Photos from the image-classification dataset "Dataset" in the GitHub repository yokefuan/ImageClassificationPrj. Its 3 classes are: chicken rice, hokkien noodles, ice kacang.

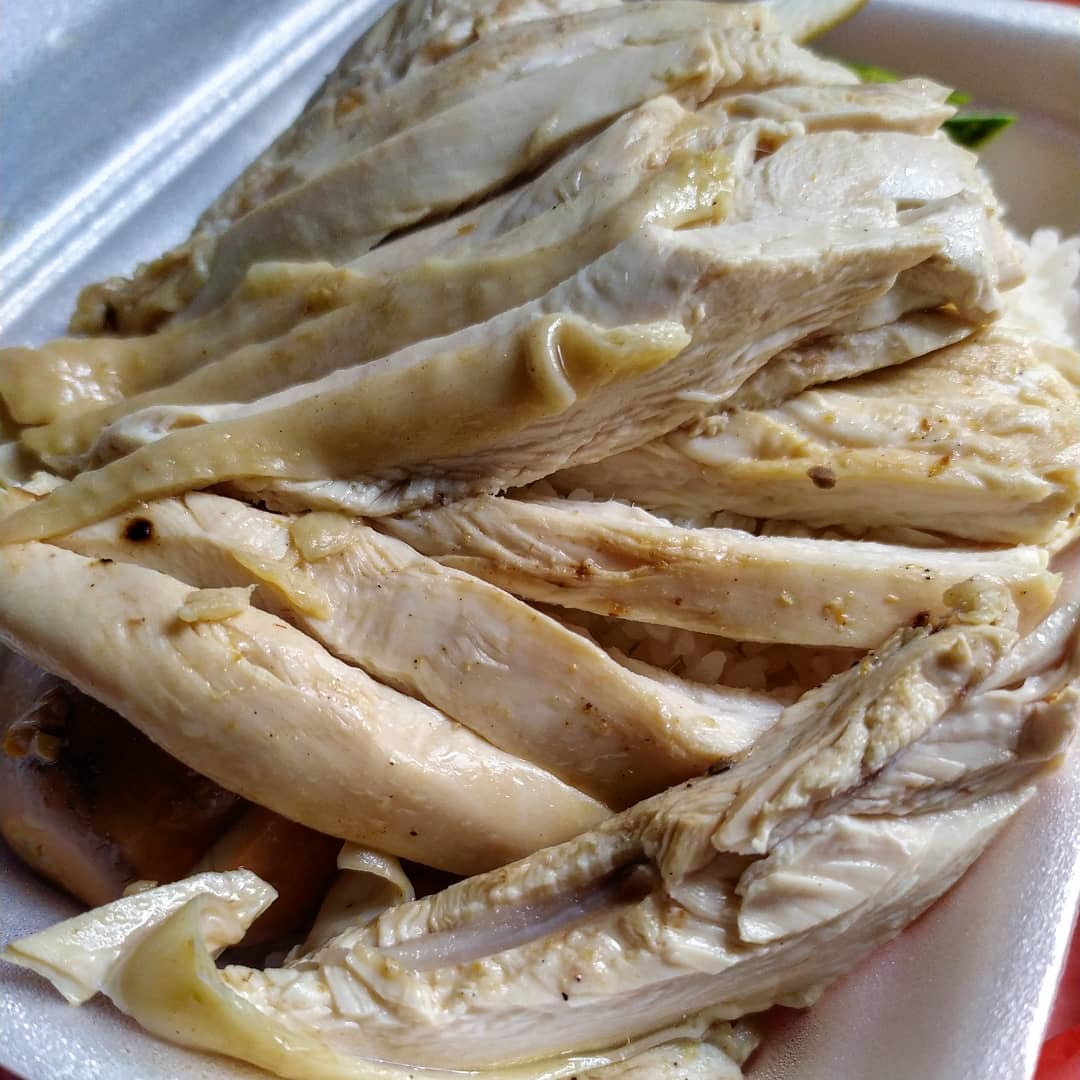
Label: chicken rice

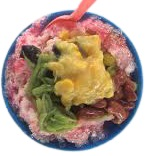
Label: ice kacang

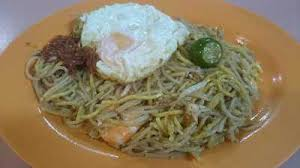
Label: hokkien noodles

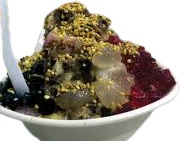
Label: ice kacang

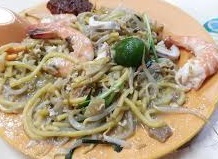
Label: hokkien noodles

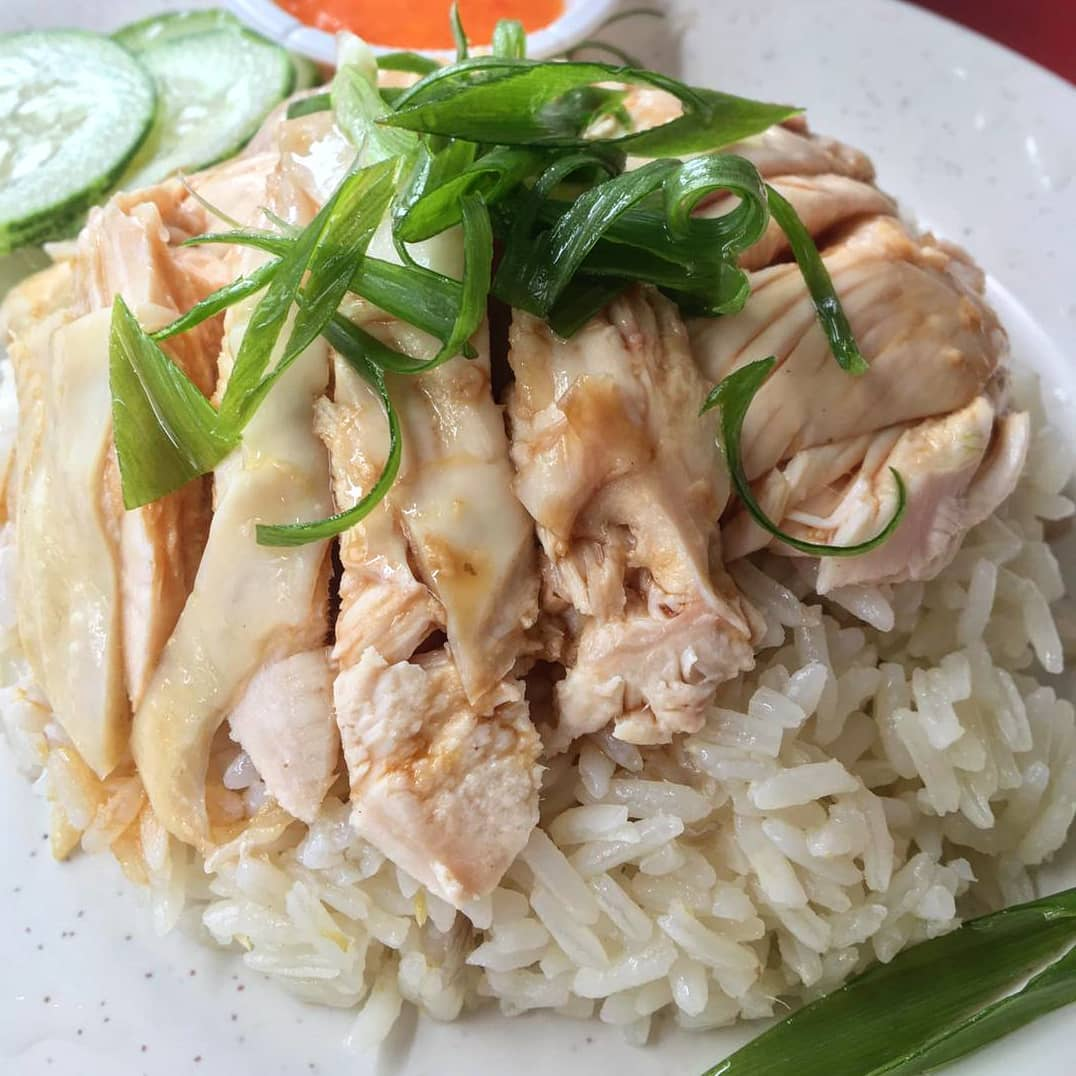
Label: chicken rice
